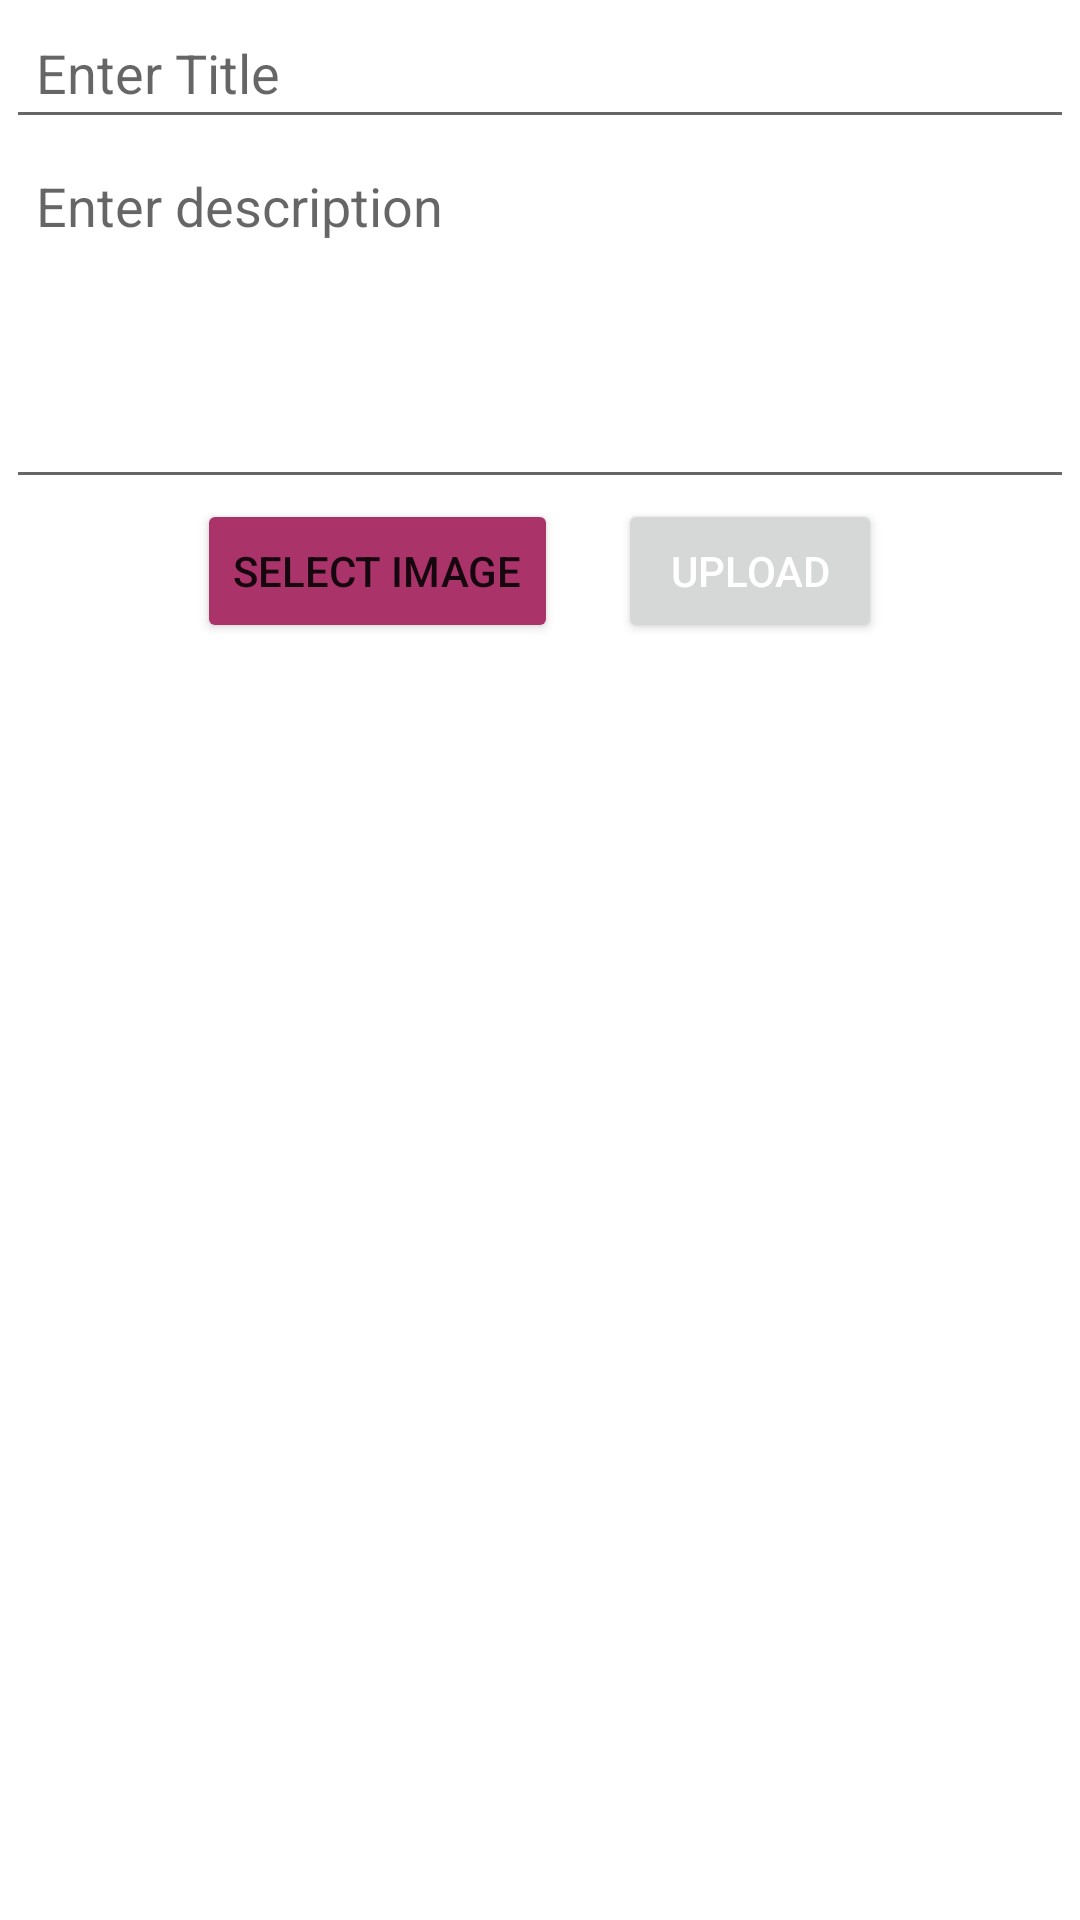

Reconstruct the res/layout file that produces this screen, plus the resources it refers to.
<!-- AndroidManifest.xml: application theme Theme.BuzzUp -->
<!-- res/layout/activity_add_post.xml -->
<?xml version="1.0" encoding="utf-8"?>
<ScrollView
    xmlns:android="http://schemas.android.com/apk/res/android"
    xmlns:tools="http://schemas.android.com/tools"
    xmlns:app="http://schemas.android.com/apk/res-auto"
    android:layout_width="match_parent"
    android:layout_height="match_parent"
    tools:context=".AddPostActivity">
  
    <LinearLayout
        android:layout_width="match_parent"
        android:layout_height="wrap_content"
        android:layout_margin="2dp"
        android:orientation="vertical">

        
        <EditText
            android:id="@+id/pTitleEt"
            android:layout_width="match_parent"
            android:layout_height="wrap_content"
            android:hint="Enter Title"
            android:padding="10dp"
            android:singleLine="true" />

        
        <EditText
            android:id="@+id/pDescriptionEt"
            android:padding="10dp"
            android:hint="Enter description"
            android:inputType="textCapSentences|textImeMultiLine"
            android:minHeight="120dp"
            android:gravity="start"
            android:layout_width="match_parent"
            android:layout_height="wrap_content"
            />

        
        <ImageView
            android:id="@+id/pImageIv"
            android:layout_width="match_parent"
            android:layout_height="wrap_content"/>

        <LinearLayout
            android:gravity="center"
            android:layout_width="match_parent"
            android:layout_height="wrap_content"
            android:orientation="horizontal">

            <Button
                android:backgroundTint="#AA336A"
                android:id="@+id/selectImageBtn"
                android:layout_width="wrap_content"
                android:layout_height="wrap_content"
                android:text="Select Image" />

            <Button
                android:id="@+id/pUploadBtn"
                android:layout_marginStart="20dp"
                style="@style/TextAppearance.AppCompat.Widget.Button.Colored"
                android:layout_width="wrap_content"
                android:layout_height="wrap_content"
                android:text="@string/upload" />


        </LinearLayout>

    </LinearLayout>

  </ScrollView>
<!-- resources referenced by this layout -->
<resources>
  <string name="upload">Upload</string>
  <style name="Theme.BuzzUp" parent="Theme.MaterialComponents.DayNight.DarkActionBar">
          
          <item name="colorPrimary">@color/purple_500</item>
          <item name="colorPrimaryVariant">@color/purple_700</item>
          <item name="colorOnPrimary">@color/white</item>
          
          <item name="colorSecondary">@color/teal_200</item>
          <item name="colorSecondaryVariant">@color/teal_700</item>
          <item name="colorOnSecondary">@color/black</item>
          
          <item name="android:statusBarColor">?attr/colorPrimaryVariant</item>
          
      </style>
  <!-- not gathered from this repository: default colours our renderer supplied (Android Studio template values) -->
  <color name="purple_500">#FF6200EE</color>
  <color name="purple_700">#FF3700B3</color>
  <color name="teal_200">#FF03DAC5</color>
  <color name="teal_700">#FF018786</color>
  <color name="black">#FF000000</color>
  <color name="white">#FFFFFFFF</color>
</resources>
